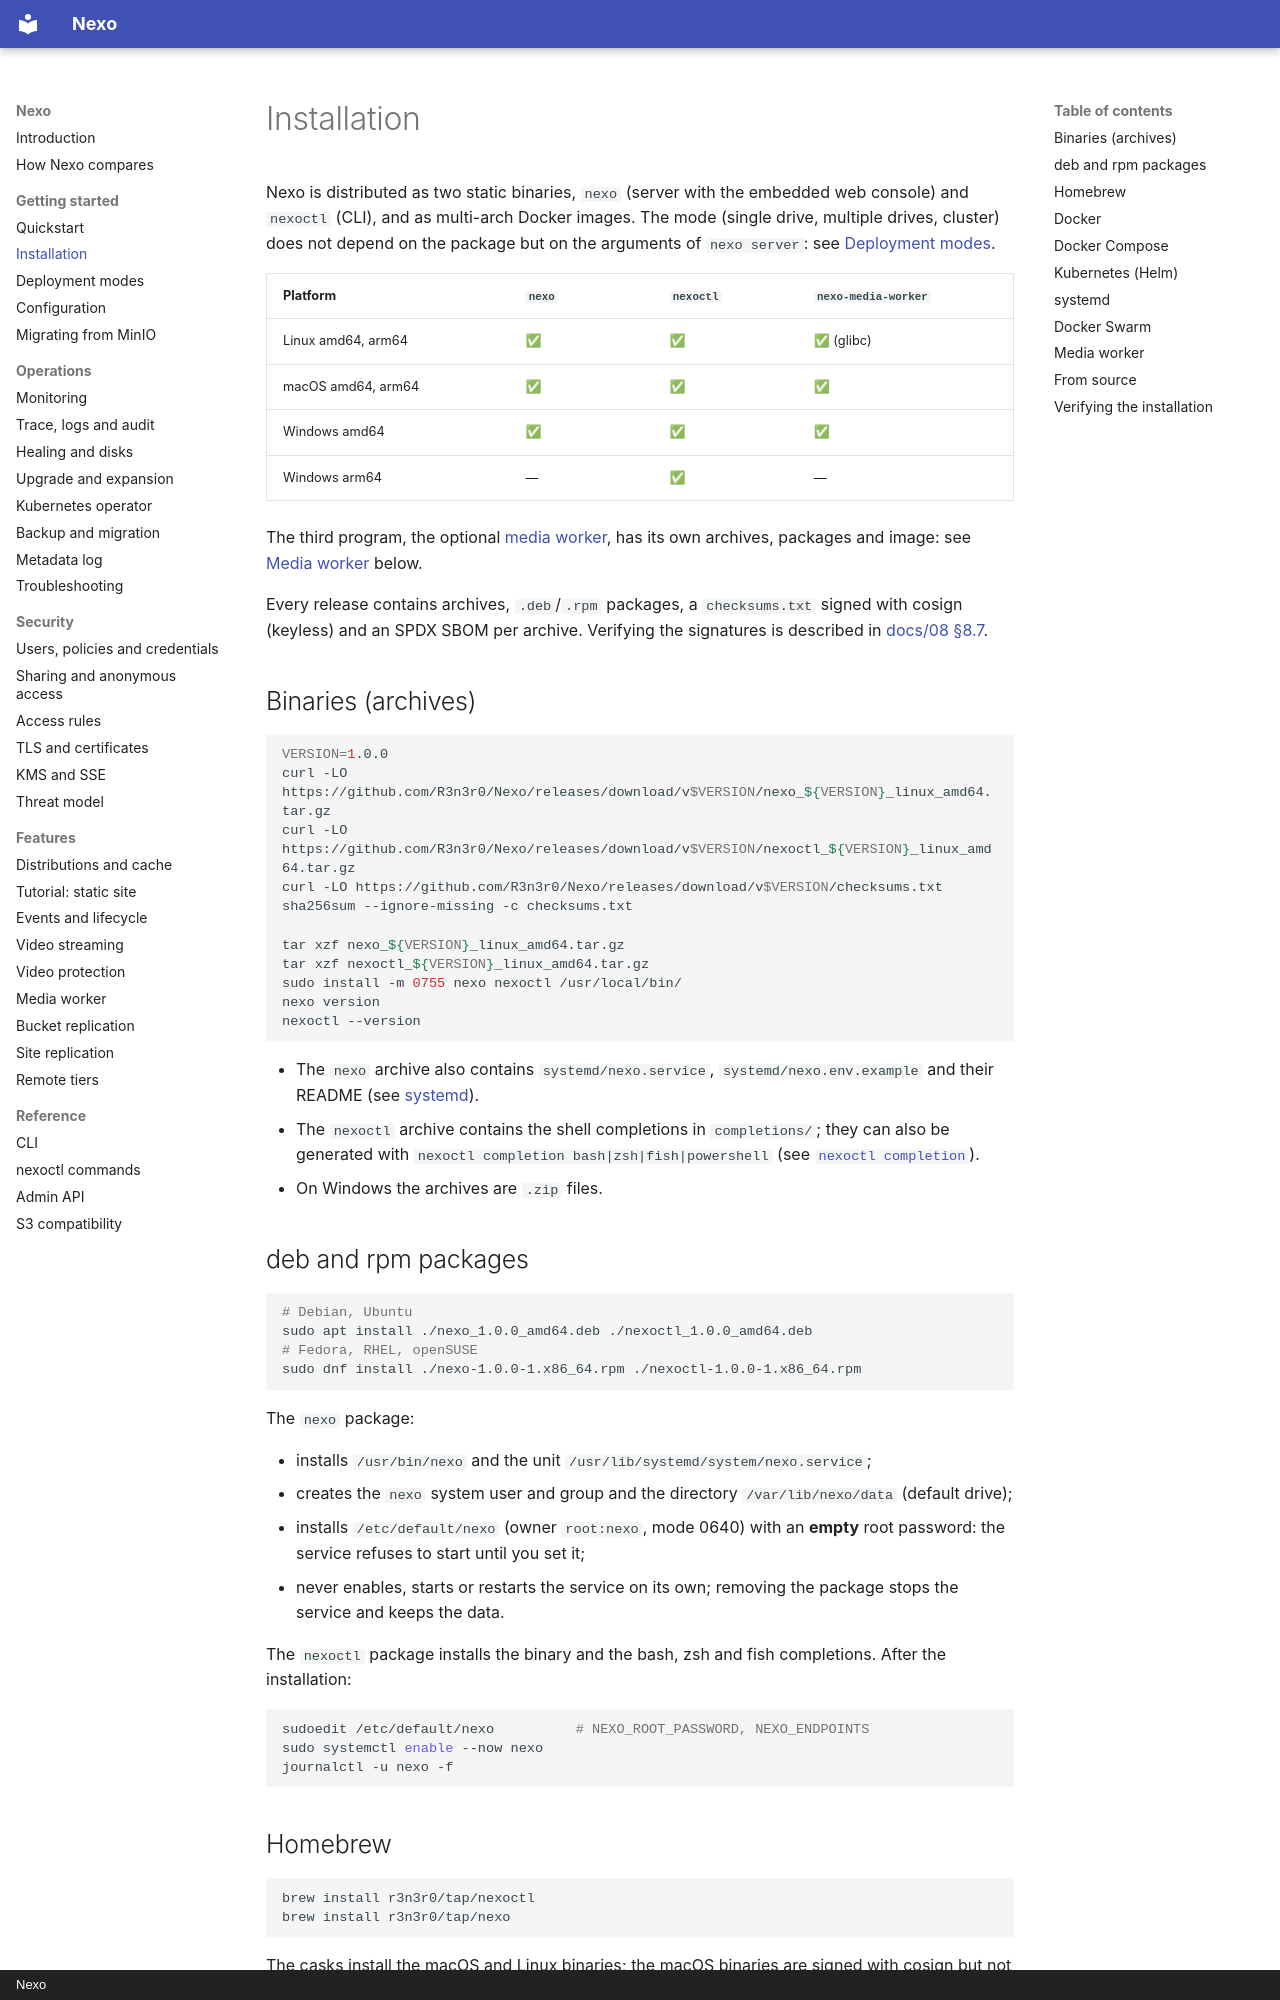

repository: R3n3r0/Nexo · page: installation/index.html · generator: mkdocs · copyright: Nexo

# Installation

Nexo is distributed as two static binaries, `nexo` (server with the embedded web console) and `nexoctl`
(CLI), and as multi-arch Docker images. The mode (single drive, multiple drives, cluster) does not depend
on the package but on the arguments of `nexo server`: see [Deployment modes](deployment-modes.md).

| Platform | `nexo` | `nexoctl` | `nexo-media-worker` |
|----------|--------|-----------|---------------------|
| Linux amd64, arm64 | ✅ | ✅ | ✅ (glibc) |
| macOS amd64, arm64 | ✅ | ✅ | ✅ |
| Windows amd64 | ✅ | ✅ | ✅ |
| Windows arm64 | — | ✅ | — |

The third program, the optional [media worker](media-worker.md), has its own archives, packages and image:
see [Media worker](#media-worker) below.

Every release contains archives, `.deb`/`.rpm` packages, a `checksums.txt` signed with cosign (keyless) and
an SPDX SBOM per archive. Verifying the signatures is described in
[docs/08 §8.7](https://github.com/R3n3r0/Nexo/blob/main/docs/08-deployment-modes.md#verifying-a-release).

## Binaries (archives)

```bash
VERSION=1.0.0
curl -LO https://github.com/R3n3r0/Nexo/releases/download/v$VERSION/nexo_${VERSION}_linux_amd64.tar.gz
curl -LO https://github.com/R3n3r0/Nexo/releases/download/v$VERSION/nexoctl_${VERSION}_linux_amd64.tar.gz
curl -LO https://github.com/R3n3r0/Nexo/releases/download/v$VERSION/checksums.txt
sha256sum --ignore-missing -c checksums.txt

tar xzf nexo_${VERSION}_linux_amd64.tar.gz
tar xzf nexoctl_${VERSION}_linux_amd64.tar.gz
sudo install -m 0755 nexo nexoctl /usr/local/bin/
nexo version
nexoctl --version
```

- The `nexo` archive also contains `systemd/nexo.service`, `systemd/nexo.env.example` and their README
  (see [systemd](#systemd)).
- The `nexoctl` archive contains the shell completions in `completions/`; they can also be
  generated with `nexoctl completion bash|zsh|fish|powershell` (see
  [`nexoctl completion`](cli/nexoctl_completion.md)).
- On Windows the archives are `.zip` files.

## deb and rpm packages

```bash
# Debian, Ubuntu
sudo apt install ./nexo_1.0.0_amd64.deb ./nexoctl_1.0.0_amd64.deb
# Fedora, RHEL, openSUSE
sudo dnf install ./nexo-1.0.0-1.x86_64.rpm ./nexoctl-1.0.0-1.x86_64.rpm
```

The `nexo` package:

- installs `/usr/bin/nexo` and the unit `/usr/lib/systemd/system/nexo.service`;
- creates the `nexo` system user and group and the directory `/var/lib/nexo/data` (default drive);
- installs `/etc/default/nexo` (owner `root:nexo`, mode 0640) with an **empty** root password: the
  service refuses to start until you set it;
- never enables, starts or restarts the service on its own; removing the package stops the service and
  keeps the data.

The `nexoctl` package installs the binary and the bash, zsh and fish completions. After the installation:

```bash
sudoedit /etc/default/nexo          # NEXO_ROOT_PASSWORD, NEXO_ENDPOINTS
sudo systemctl enable --now nexo
journalctl -u nexo -f
```

## Homebrew

```bash
brew install r3n3r0/tap/nexoctl
brew install r3n3r0/tap/nexo
```

The casks install the macOS and Linux binaries; the macOS binaries are signed with cosign but not notarized
by Apple (the cask removes the quarantine attribute).
